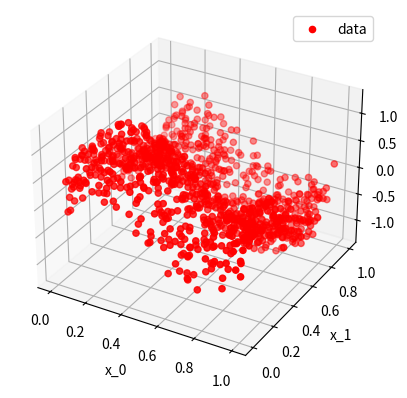

Here is the Python script that generated this plot:
import numpy as np
import matplotlib.pyplot as plt

np.random.seed(0)
N = 1000


def generate_data_3d():
    global N
    x_0 = np.random.uniform(0, 1, N)
    x_1 = np.random.uniform(0, 1, N)
    _e: np.array = np.random.rand(N) * .6 - .3
    y = np.sin(2 * np.pi * x_0) / 2 + np.sin(2 * np.pi * x_1) / 2 + _e
    return np.array([x_0, x_1, y]).T


def plot_data_3d(_data: np.array):
    fig = plt.figure()
    ax = fig.add_subplot(111, projection='3d')
    ax.scatter(_data[:, 0], _data[:, 1], _data[:, 2], label='data', c='r', marker='o')
    ax.set_xlabel('x_0')
    ax.set_ylabel('x_1')
    ax.set_zlabel('y')
    ax.legend()

    plt.show()


if __name__ == '__main__':
    data: np.array = generate_data_3d()
    np.savetxt('data_sin_2d.csv', data, delimiter=',')
    plot_data_3d(data)
